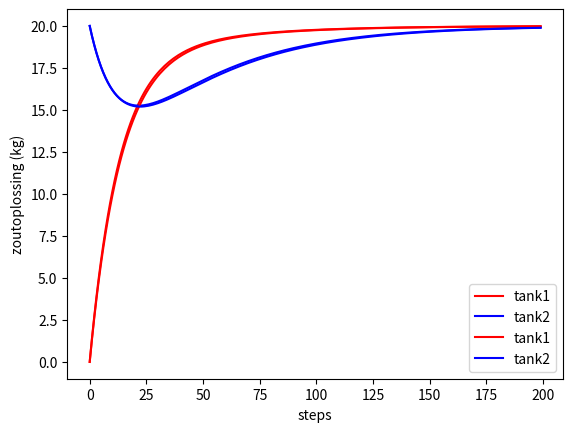

Write Python code to recreate this figure.
import matplotlib.pyplot as plt
import numpy as np


def plot_solution(results):
    x, y = results

    plt.plot(x, 'r', label='tank1')
    plt.plot(y, 'b', label='tank2')
    plt.xlabel('steps')
    plt.ylabel('zoutoplossing (kg)')
    plt.legend()
    plt.show()


def f(yt1: float, yt2: float) -> tuple:
    """
    :param yt1: current y value of tank 1
    :param yt2: current y value of tank 2
    :return: deriv tank 1 , deriv tank 2
    """

    st1 = 1.2 + (1 / 100 * yt2) - (3 / 100 * yt1) - (4 / 100 * yt1)
    st2 = (3 / 100 * yt1) - (2 / 100 * yt2) - (1 / 100 * yt2)

    return st1, st2


def solve_with_forward_euler(f, h: float, x_min: float, x_max: float) -> tuple:
    """
    solves a set of two ODEs using forward euler

    :param f: The function that we use to calculate the derivative
    :param h: Stepsize
    :param x_min: Minimum x-axis value
    :param x_max: Maximum x-axis value (not inclusive)
    :return: a list of floats for tank1, a list of floats for tank2
    """

    t = np.arange(x_min, x_max, h)

    t1 = np.zeros(len(t))
    t2 = np.zeros(len(t))

    # tank 2 starts with a salt weight of 20
    t2[0] = 20

    # use forward euler to calculate the new values
    for i in range(len(t) - 1):
        t1[i + 1] = t1[i] + f(t1[i], t2[i])[0] * h
        t2[i + 1] = t2[i] + f(t1[i], t2[i])[1] * h

    return t1, t2


def solve_with_heun(f, h: float, x_min: float, x_max: float) -> tuple:
    """

    solves a set of two ODEs using heun's method

    :param f: The function that we use to calculate the derivative
    :param h: Stepsize
    :param x_min: Minimum x-axis value
    :param x_max: Maximum x-axis value (not inclusive)
    :return: a list of floats for tank1, a list of floats for tank2
    """

    t = np.arange(x_min, x_max, h)

    t1 = np.zeros(len(t))
    t2 = np.zeros(len(t))

    # tank 2 starts with a salt weight of 20
    t2[0] = 20

    # use heun's method to calculate the new values
    for i in range(len(t) - 1):
        sl = h * f(t1[i], t2[i])[0]
        sr = h * f(t1[i] + sl, t2[i])[0]
        t1[i + 1] = t1[i] + (sl + sr) / 2

        sl = h * f(t1[i], t2[i])[1]
        sr = h * f(t1[i], t2[i] + sl)[1]
        t2[i + 1] = t2[i] + (sl + sr) / 2


    return t1, t2


plot_solution(solve_with_forward_euler(f, 1, 0, 200))
plot_solution(solve_with_heun(f, 1, 0, 200))